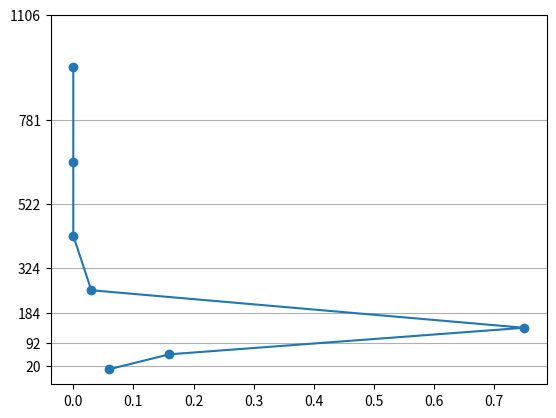

The script that saved this image:
import matplotlib.pyplot as plt
import numpy as np
import matplotlib.dates as dates

                         

vert_profile_levels_top   = [20, 92, 184, 324, 522, 781, 1106]
vert_profile_mid = [10]+[(vert_profile_levels_top[i]+vert_profile_levels_top[i+1])/2. for i in range(6)]
vert_profile_industry = [0.06, 0.16, 0.75, 0.03, 0, 0, 0]

hod = [0.75, 0.75, 0.78, 0.82, 0.88, 0.95, 1.02, 1.09, 1.16, 1.22, 1.28, 1.3, 1.22, 1.24, 1.25, 1.16, 1.08, 1.01, 0.95, 0.9, 0.85, 0.81, 0.78, 0.75]

dow = [1.08, 1.08, 1.08, 1.08, 1.08, 0.8, 0.8]

moy = [1.1, 1.075, 1.05, 1, 0.95, 0.9, 0.93, 0.95, 0.97, 1, 1.025, 1.05]

######### 
## Moy ##
#########
ax = plt.axes()
ax.plot(range(1,13),moy,"-o")
ax.set_xticks(range(1,13))
ax.set_xticklabels(["Jan","Feb","Mar","Apr","May","Jun","Jul","Aug","Sep","Oct","Nov","Dec"])
plt.savefig("moy.png")
plt.clf()

######### 
## Dow ##
#########
ax = plt.axes()
ax.plot(range(1,8),dow,"-o")
ax.set_xticks(range(1,8))
plt.savefig("dow.png")
plt.clf()

######### 
## Hod ##
#########
ax = plt.axes()
ax.plot(hod,"-o")
ax.set_xticks(range(0,24,2))
plt.savefig("hod.png")
plt.clf()

######### 
## Ver ##
#########
ax = plt.axes()
ax.plot(vert_profile_industry,vert_profile_mid,"-o")
ax.set_yticks(vert_profile_levels_top)
ax.grid(True,"major","y")
plt.savefig("ver.png")
